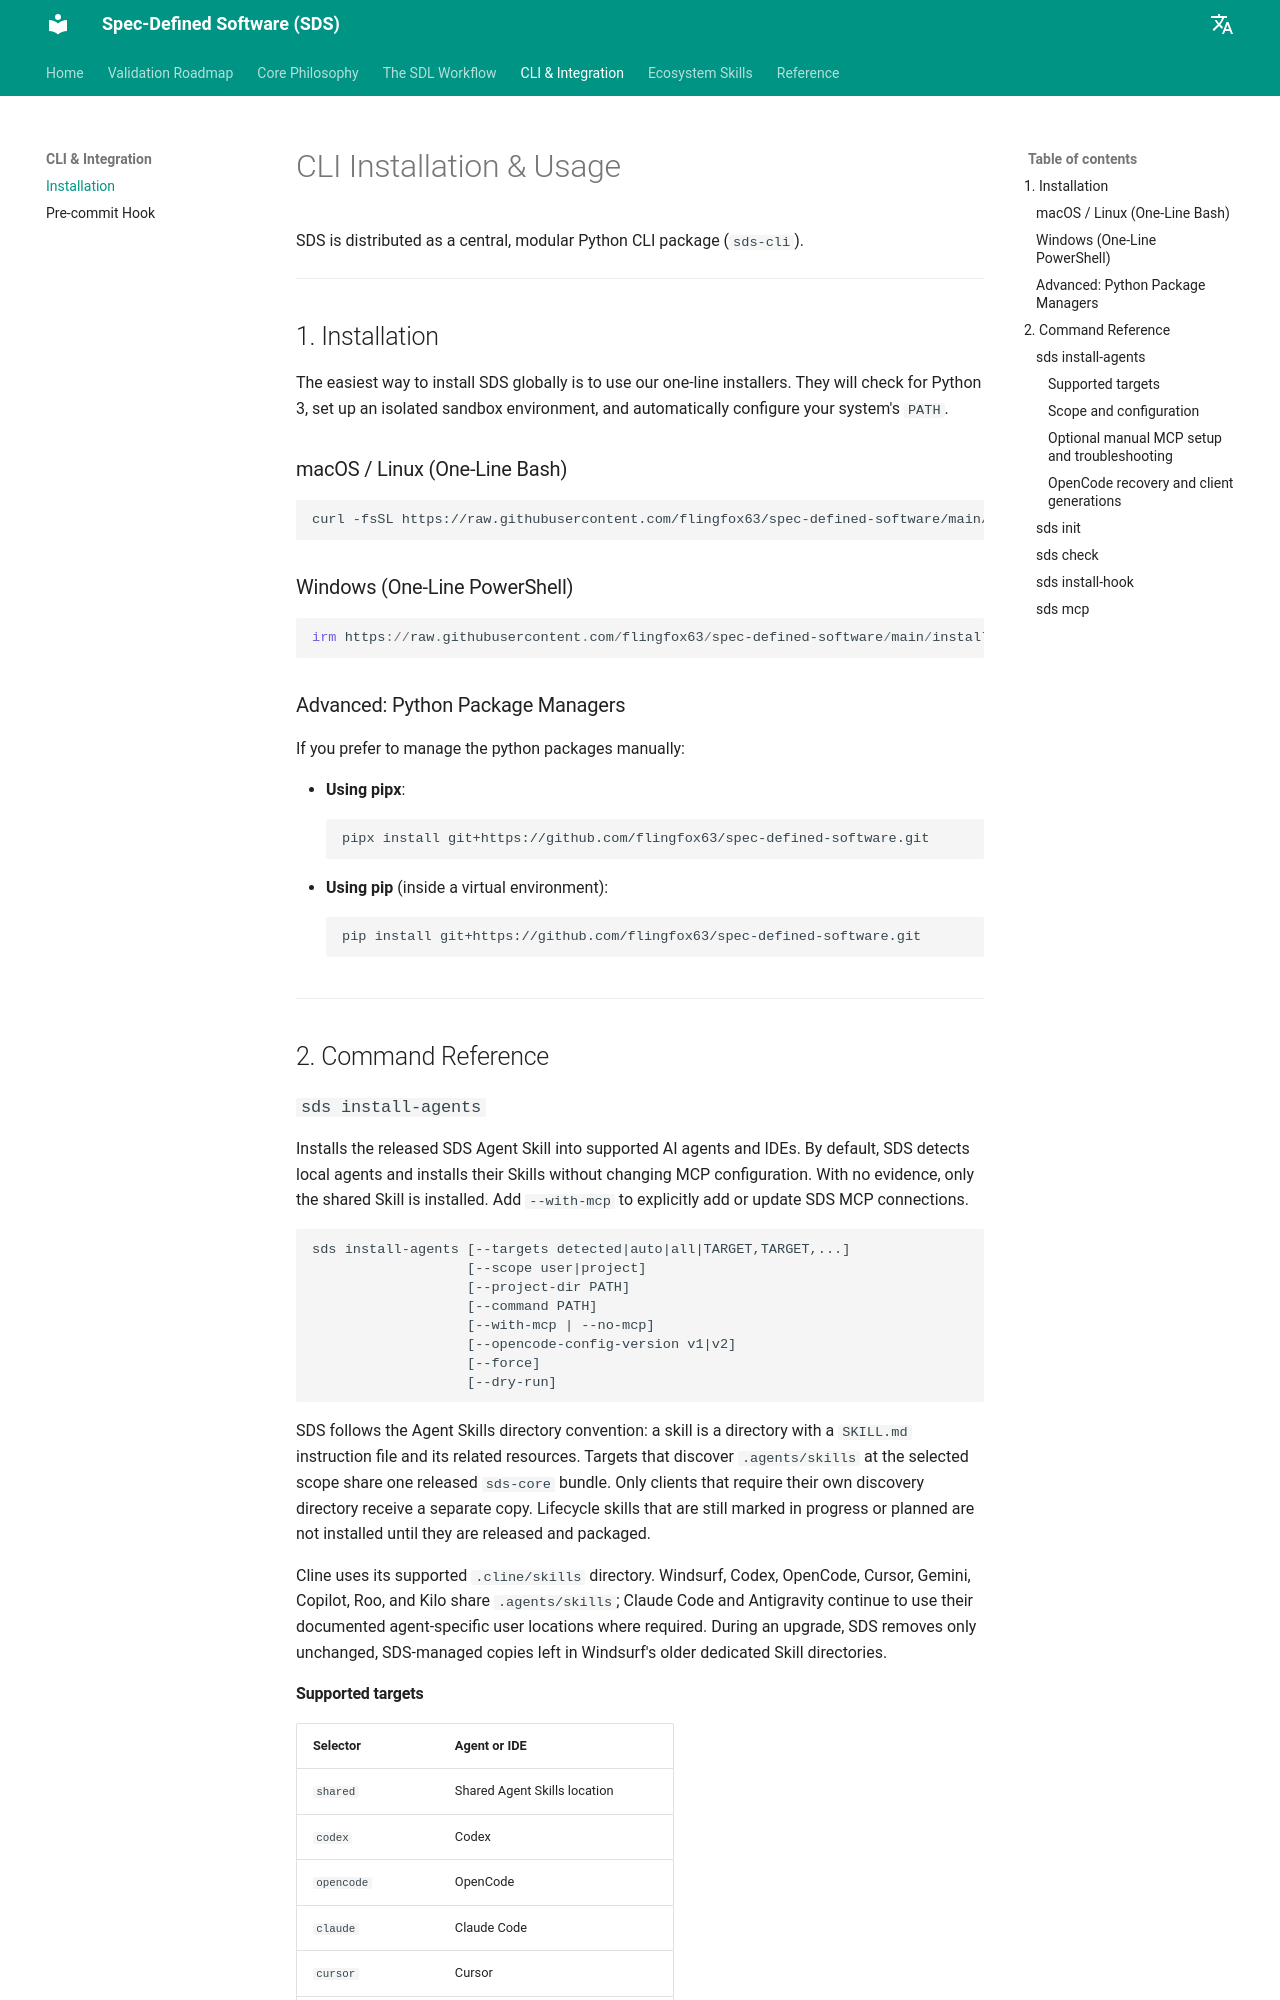

repository: flingfox63/spec-defined-software · page: cli/installation/index.html · generator: mkdocs

# CLI Installation & Usage

SDS is distributed as a central, modular Python CLI package (`sds-cli`).

---

## 1. Installation

The easiest way to install SDS globally is to use our one-line installers. They will check for Python 3, set up an isolated sandbox environment, and automatically configure your system's `PATH`.

### macOS / Linux (One-Line Bash)
```bash
curl -fsSL https://raw.githubusercontent.com/flingfox63/spec-defined-software/main/install.sh | sh
```

### Windows (One-Line PowerShell)
```powershell
irm https://raw.githubusercontent.com/flingfox63/spec-defined-software/main/install.ps1 | iex
```

### Advanced: Python Package Managers

If you prefer to manage the python packages manually:

* **Using pipx**:
  ```bash
  pipx install git+https://github.com/flingfox63/spec-defined-software.git
  ```
* **Using pip** (inside a virtual environment):
  ```bash
  pip install git+https://github.com/flingfox63/spec-defined-software.git
  ```

---

## 2. Command Reference

### `sds install-agents`

Installs the released SDS Agent Skill into supported AI agents and IDEs. By
default, SDS detects local agents and installs their Skills without changing
MCP configuration. With no evidence, only the shared Skill is installed. Add
`--with-mcp` to explicitly add or update SDS MCP connections.

```text
sds install-agents [--targets detected|auto|all|TARGET,TARGET,...]
                   [--scope user|project]
                   [--project-dir PATH]
                   [--command PATH]
                   [--with-mcp | --no-mcp]
                   [--opencode-config-version v1|v2]
                   [--force]
                   [--dry-run]
```

SDS follows the Agent Skills directory convention: a skill is a directory with
a `SKILL.md` instruction file and its related resources. Targets that discover
`.agents/skills` at the selected scope share one released `sds-core` bundle.
Only clients that require their own discovery directory receive a separate
copy. Lifecycle skills that are still marked in progress or planned are not
installed until they are released and packaged.

Cline uses its supported `.cline/skills` directory. Windsurf, Codex, OpenCode,
Cursor, Gemini, Copilot, Roo, and Kilo share `.agents/skills`; Claude Code and
Antigravity continue to use their documented agent-specific user locations
where required. During an upgrade, SDS removes only unchanged, SDS-managed
copies left in Windsurf's older dedicated Skill directories.
